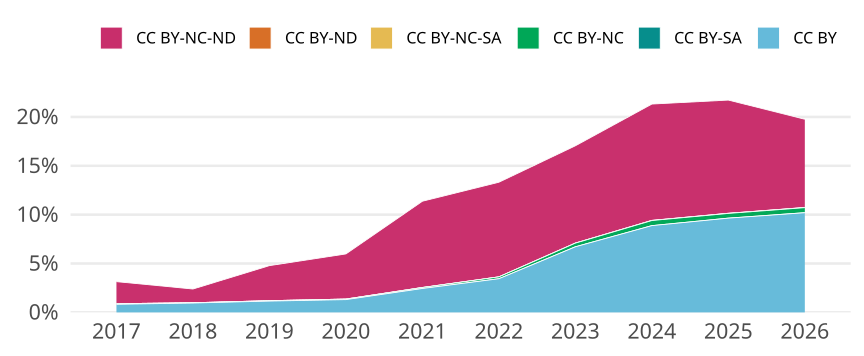

Values plotted in this chart, from the file beside it:
cr_year, cc, cc_total, jn_all, prop
2017, CC BY, 1032, 125065, 0.008252
2017, CC BY-SA, 0, NA, 0
2017, CC BY-NC, 77, 125065, 6.156798464798305e-4
2017, CC BY-NC-SA, 0, NA, 0
2017, CC BY-ND, 0, NA, 0
2017, CC BY-NC-ND, 2823, 125065, 0.02257
2018, CC BY, 1139, 119020, 0.00957
2018, CC BY-SA, 0, NA, 0
2018, CC BY-NC, 32, 119020, 2.6886237607124855e-4
2018, CC BY-NC-SA, 0, NA, 0
2018, CC BY-ND, 0, NA, 0
2018, CC BY-NC-ND, 1674, 119020, 0.01406
2019, CC BY, 1506, 130420, 0.01155
2019, CC BY-SA, 0, NA, 0
2019, CC BY-NC, 53, 130420, 4.0637938966416195e-4
2019, CC BY-NC-SA, 0, NA, 0
2019, CC BY-ND, 0, NA, 0
2019, CC BY-NC-ND, 4681, 130420, 0.03589
2020, CC BY, 1728, 132315, 0.01306
2020, CC BY-SA, 0, NA, 0
2020, CC BY-NC, 74, 132315, 5.592714355893134e-4
2020, CC BY-NC-SA, 0, NA, 0
2020, CC BY-ND, 1, 132315, 7.557722102558289e-6
2020, CC BY-NC-ND, 6112, 132315, 0.04619
2021, CC BY, 3208, 131184, 0.02445
2021, CC BY-SA, 0, NA, 0
2021, CC BY-NC, 128, 131184, 9.757287474082205e-4
2021, CC BY-NC-SA, 3, 131184, 2.2868642517380167e-5
2021, CC BY-ND, 11, 131184, 8.385168923039396e-5
2021, CC BY-NC-ND, 11574, 131184, 0.08823
2022, CC BY, 4181, 121376, 0.03445
2022, CC BY-SA, 0, NA, 0
2022, CC BY-NC, 228, 121376, 0.001878
2022, CC BY-NC-SA, 5, 121376, 4.1194305299235436e-5
2022, CC BY-ND, 0, NA, 0
2022, CC BY-NC-ND, 11754, 121376, 0.09684
2023, CC BY, 7899, 117678, 0.06712
2023, CC BY-SA, 1, 117678, 8.497765087781913e-6
2023, CC BY-NC, 441, 117678, 0.003748
2023, CC BY-NC-SA, 2, 117678, 1.6995530175563827e-5
2023, CC BY-ND, 1, 117678, 8.497765087781913e-6
2023, CC BY-NC-ND, 11720, 117678, 0.09959
2024, CC BY, 11088, 124878, 0.08879
2024, CC BY-SA, 0, NA, 0
2024, CC BY-NC, 649, 124878, 0.005197
2024, CC BY-NC-SA, 19, 124878, 1.521484969330066e-4
2024, CC BY-ND, 0, NA, 0
2024, CC BY-NC-ND, 14868, 124878, 0.1191
2025, CC BY, 12966, 134438, 0.09645
2025, CC BY-SA, 2, 134438, 1.4876746158080304e-5
2025, CC BY-NC, 648, 134438, 0.00482
2025, CC BY-NC-SA, 20, 134438, 1.4876746158080305e-4
2025, CC BY-ND, 1, 134438, 7.438373079040152e-6
2025, CC BY-NC-ND, 15572, 134438, 0.1158
2026, CC BY, 2070, 20294, 0.102
2026, CC BY-SA, 1, 20294, 4.927564797477087e-5
2026, CC BY-NC, 104, 20294, 0.005125
2026, CC BY-NC-SA, 3, 20294, 1.478269439243126e-4
2026, CC BY-ND, 1, 20294, 4.927564797477087e-5
2026, CC BY-NC-ND, 1832, 20294, 0.09027
